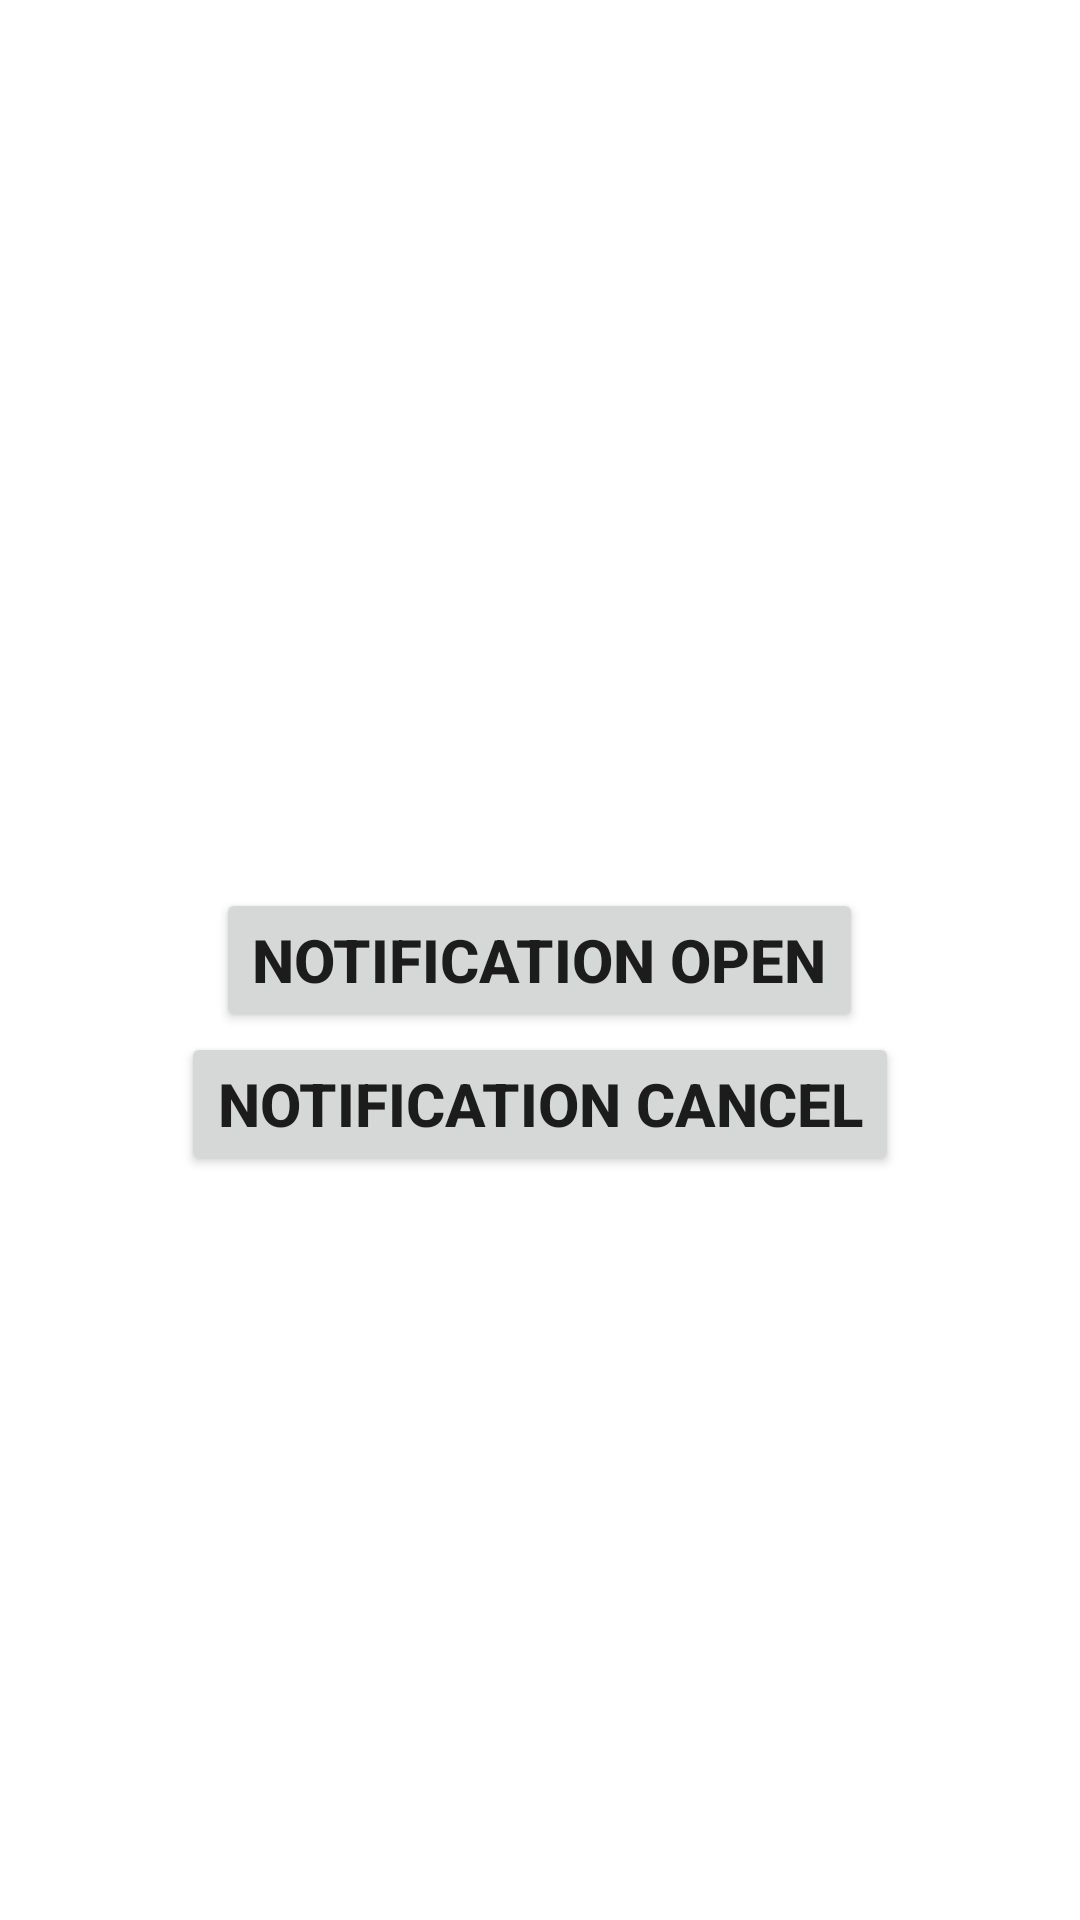

Android layout source for this screen:
<!-- AndroidManifest.xml: application theme Theme.Exam10practice -->
<!-- res/layout/activity_main.xml -->
<?xml version="1.0" encoding="utf-8"?>
<RelativeLayout xmlns:android="http://schemas.android.com/apk/res/android"
    xmlns:app="http://schemas.android.com/apk/res-auto"
    xmlns:tools="http://schemas.android.com/tools"
    android:layout_width="match_parent"
    android:layout_height="match_parent"
    tools:context=".MainActivity">

    <Button
        android:id="@+id/btnNotificate"
        android:layout_width="wrap_content"
        android:layout_height="wrap_content"
        android:text="Notification Open"
        android:textStyle="bold"
        android:textSize="20sp"
        android:layout_centerInParent="true"/>

    <Button
        android:id="@+id/btnNotificateCancel"
        android:layout_width="wrap_content"
        android:layout_height="wrap_content"
        android:text="Notification Cancel"
        android:textStyle="bold"
        android:layout_below="@id/btnNotificate"
        android:textSize="20sp"
        android:layout_centerHorizontal="true"/>

</RelativeLayout>
<!-- resources referenced by this layout -->
<resources>
  <style name="Theme.Exam10practice" parent="Theme.MaterialComponents.DayNight.DarkActionBar">
          
          <item name="colorPrimary">@color/purple_500</item>
          <item name="colorPrimaryVariant">@color/purple_700</item>
          <item name="colorOnPrimary">@color/white</item>
          
          <item name="colorSecondary">@color/teal_200</item>
          <item name="colorSecondaryVariant">@color/teal_700</item>
          <item name="colorOnSecondary">@color/black</item>
          
          <item name="android:statusBarColor">?attr/colorPrimaryVariant</item>
          
      </style>
  <!-- not gathered from this repository: default colours our renderer supplied (Android Studio template values) -->
  <color name="purple_500">#FF6200EE</color>
  <color name="purple_700">#FF3700B3</color>
  <color name="teal_200">#FF03DAC5</color>
  <color name="teal_700">#FF018786</color>
  <color name="black">#FF000000</color>
  <color name="white">#FFFFFFFF</color>
</resources>
